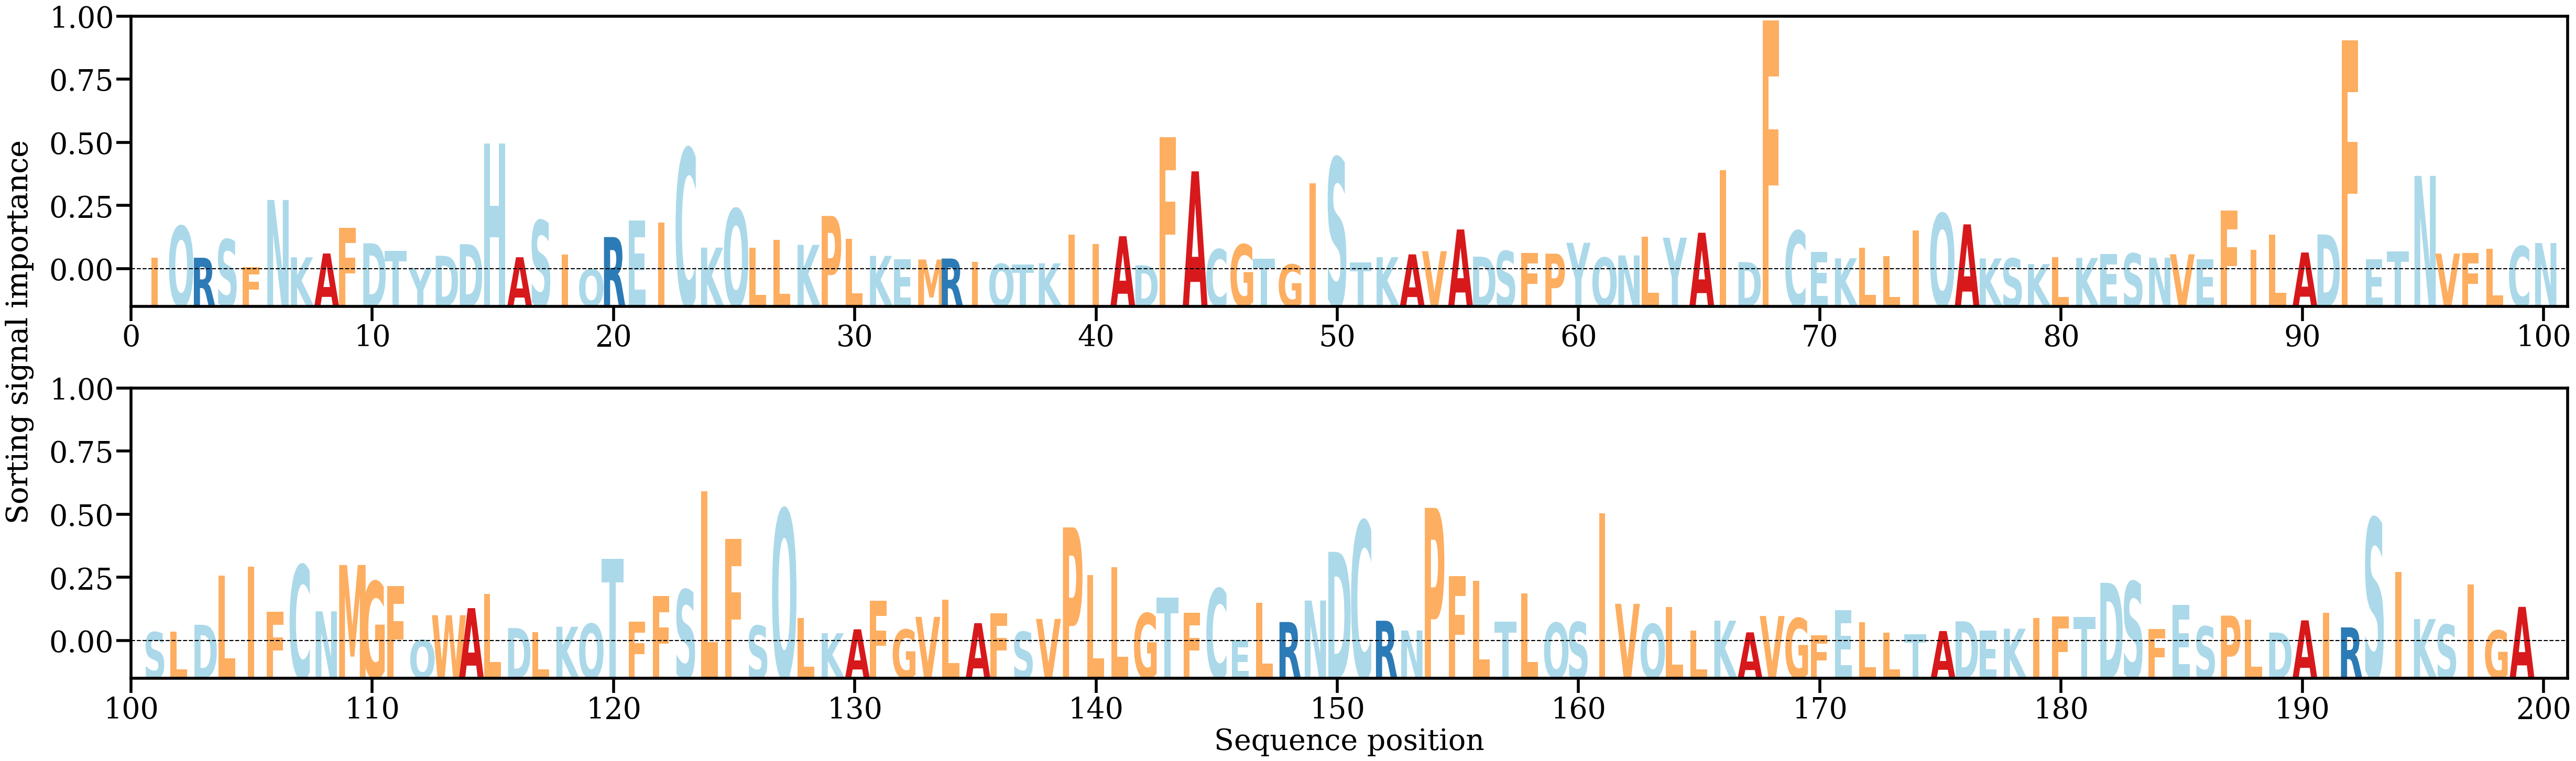

The file beside this chart, header and first rows:
AA, Alpha
I, [0.00170215]
Q, [0.00610227]
R, [0.00171286]
S, [0.00427036]
F, [0.00044396]
N, [0.00973162]
K, [0.00177711]
A, [0.00230468]
F, [0.00585266]
D, [0.00372641]
T, [0.00268873]
Y, [0.00030917]
D, [0.00198358]
D, [0.00359364]
H, [0.01758225]
A, [0.00178342]
S, [0.00688674]
I, [0.00214241]
Q, [0.00011688]
R, [0.00458296]
E, [0.00688468]
I, [0.00657786]
C, [0.01687954]
K, [0.00311583]
Q, [0.00849876]
L, [0.003087]
L, [0.00416169]
K, [0.00350348]
P, [0.00751439]
L, [0.00432644]
K, [0.00196902]
E, [0.00150298]
M, [0.00146461]
R, [0.00160689]
I, [0.00116943]
Q, [0.00086366]
T, [0.0007768]
K, [0.0009399]
I, [0.00491915]
I, [0.00359997]
A, [0.00469809]
D, [0.00066058]
F, [0.01846344]
A, [0.01370541]
C, [0.00288786]
G, [0.00355238]
T, [0.00154878]
G, [0.00077806]
I, [0.01207324]
S, [0.01558589]
T, [0.00106052]
K, [0.0017895]
A, [0.00217905]
V, [0.00261872]
A, [0.00563954]
D, [0.00186607]
S, [0.00264285]
F, [0.00239504]
P, [0.00228341]
Y, [0.00378334]
... 139 more rows
